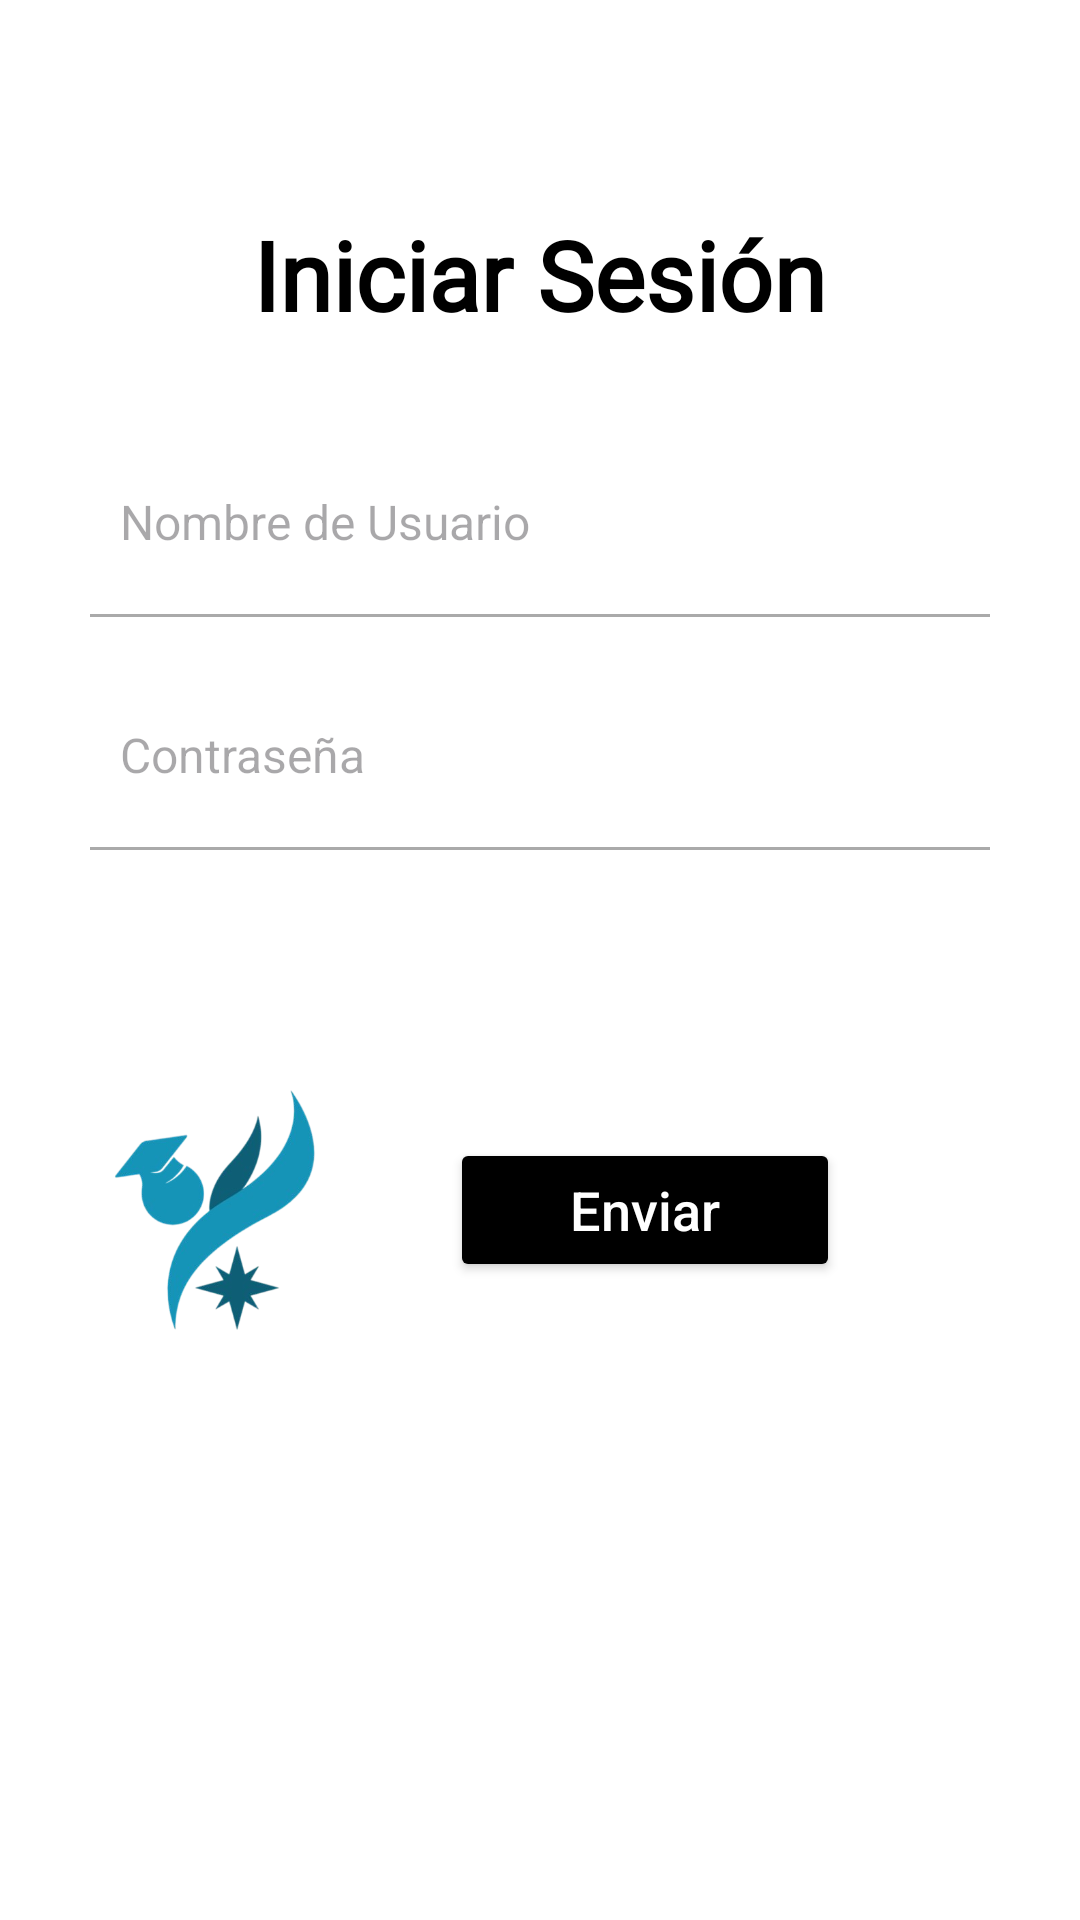

Here is an Android app screen rendered from its layout file. Give the layout XML and the strings, colors and styles it references.
<!-- AndroidManifest.xml: application theme Theme.SoLinX -->
<!-- res/layout/pantalla_iniciar_sesion.xml -->
<?xml version="1.0" encoding="utf-8"?>
<LinearLayout xmlns:android="http://schemas.android.com/apk/res/android"
    xmlns:tools="http://schemas.android.com/tools"
    android:layout_width="match_parent"
    android:layout_height="match_parent"
    android:orientation="vertical"
    android:gravity="center_horizontal"
    android:background="@android:color/white"
    tools:context=".MainActivity">

    <ScrollView
        android:layout_width="match_parent"
        android:layout_height="match_parent"
        android:fillViewport="true">

        <LinearLayout
            android:layout_width="match_parent"
            android:layout_height="match_parent"
            android:orientation="vertical"
            android:gravity="center_horizontal"
            android:padding="30dp">


            <View
                android:layout_width="match_parent"
                android:layout_height="40dp" />


            <TextView
                android:id="@+id/tvTitulo"
                android:layout_width="wrap_content"
                android:layout_height="wrap_content"
                android:text="Iniciar Sesión"
                android:textSize="32sp"
                android:textStyle="bold"
                android:fontFamily="@font/fonts"
                android:textColor="@android:color/black"
                android:layout_marginBottom="40dp" />


            <EditText
                android:id="@+id/etUsuario"
                android:layout_width="match_parent"
                android:layout_height="wrap_content"
                android:hint="Nombre de Usuario"
                android:inputType="textPersonName"
                android:background="@android:color/transparent"
                android:backgroundTint="@android:color/darker_gray"
                android:layout_marginBottom="10dp"
                android:padding="10dp"
                android:textColor="@android:color/black"
                android:textSize="16sp" />

            <View
                android:layout_width="match_parent"
                android:layout_height="1dp"
                android:background="@android:color/darker_gray"
                android:layout_marginBottom="25dp" />

            <EditText
                android:id="@+id/etContrasena"
                android:layout_width="match_parent"
                android:layout_height="wrap_content"
                android:hint="Contraseña"
                android:inputType="textPassword"
                android:background="@android:color/transparent"
                android:backgroundTint="@android:color/darker_gray"
                android:layout_marginBottom="10dp"
                android:padding="10dp"
                android:textColor="@android:color/black"
                android:textSize="16sp" />

            <View
                android:layout_width="match_parent"
                android:layout_height="1dp"
                android:background="@android:color/darker_gray"
                android:layout_marginBottom="60dp" />

            <LinearLayout
                android:layout_width="match_parent"
                android:layout_height="wrap_content"
                android:orientation="horizontal"
                android:gravity="center_vertical"
                android:layout_marginTop="20dp"
                android:layout_marginBottom="40dp">

                <ImageView
                    android:id="@+id/imgLogo"
                    android:layout_width="80dp"
                    android:layout_height="80dp"
                    android:layout_marginEnd="40dp"
                    android:src="@drawable/solinx_logo"
                    android:contentDescription="Logo" />

                <Button
                    android:id="@+id/btnEnviar"
                    android:layout_width="wrap_content"
                    android:layout_height="wrap_content"
                    android:text="Enviar"
                    android:textAllCaps="false"
                    android:textSize="18sp"
                    android:paddingHorizontal="40dp"
                    android:paddingVertical="10dp"
                    android:backgroundTint="@android:color/black"
                    android:textColor="@android:color/white"
                    android:layout_gravity="center" />
            </LinearLayout>

            <View
                android:layout_width="match_parent"
                android:layout_height="40dp" />

        </LinearLayout>
    </ScrollView>
</LinearLayout>
<!-- resources referenced by this layout -->
<resources>
  <!-- drawable solinx_logo: png bitmap (drawable, 56530 bytes) -->
  <style name="Theme.SoLinX" parent="Base.Theme.SoLinX" />
  <style name="Base.Theme.SoLinX" parent="Theme.Material3.DayNight.NoActionBar">
  
          <item name="colorPrimary">#1497B9</item>
          <item name="colorPrimaryVariant">#0D7A94</item>
          <item name="colorOnPrimary">@android:color/white</item>
  
          <item name="colorSecondary">#00BCD4</item>
          <item name="colorSecondaryVariant">#018786</item>
          <item name="colorOnSecondary">@android:color/black</item>
  
          <item name="android:statusBarColor">?attr/colorPrimaryVariant</item>
  
          <item name="android:windowBackground">@color/background_light</item>
  
      </style>
  <color name="background_light">#f4f7f9</color>
</resources>
